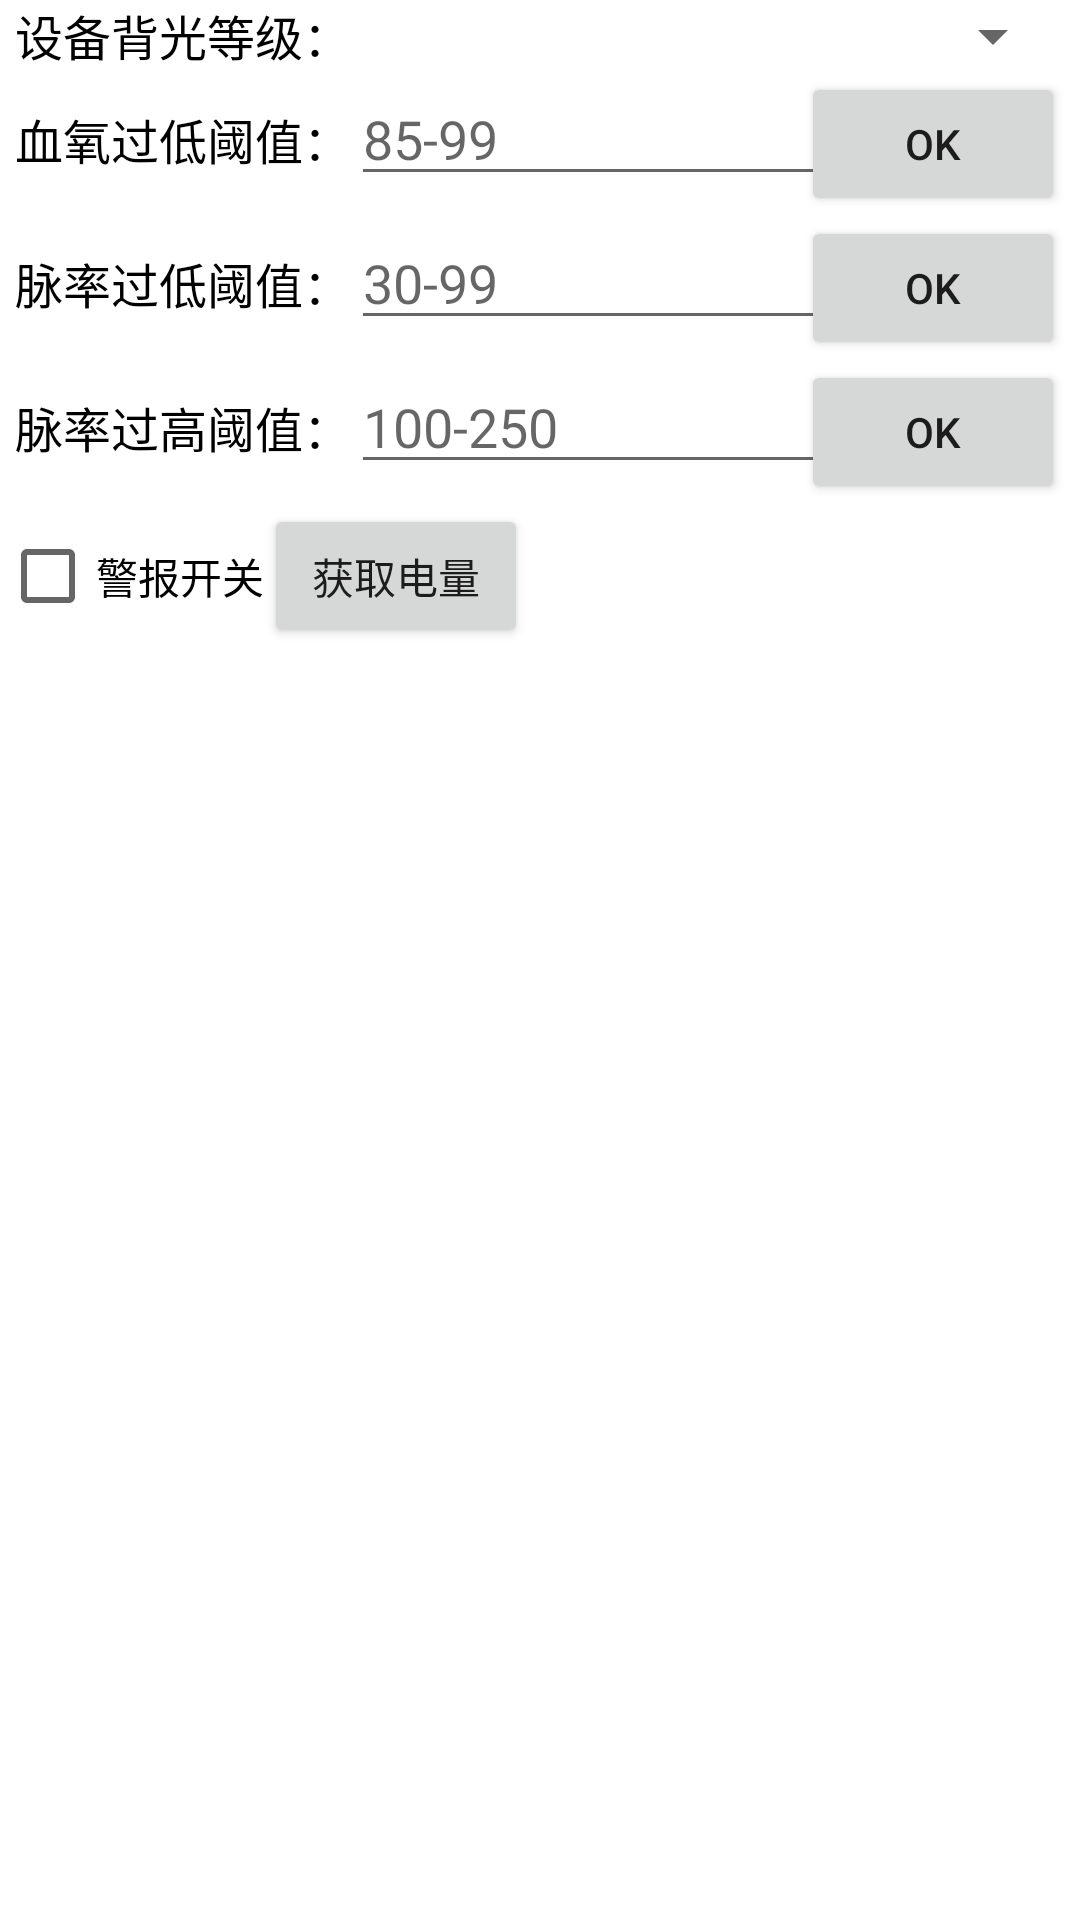

This screen was rendered from an Android layout file. Write that file and the resources it references.
<!-- AndroidManifest.xml: application theme Theme.LepuBle -->
<!-- res/layout/ap20_settings.xml -->
<?xml version="1.0" encoding="utf-8"?>
<layout xmlns:android="http://schemas.android.com/apk/res/android">

    <LinearLayout
        android:layout_width="match_parent"
        android:layout_height="wrap_content"
        android:orientation="vertical">
        <LinearLayout
            android:layout_width="match_parent"
            android:layout_height="wrap_content"
            android:layout_marginStart="5dp"
            android:layout_marginEnd="5dp">
            <TextView
                android:layout_width="wrap_content"
                android:layout_height="wrap_content"
                android:textColor="@color/black"
                android:textSize="16sp"
                android:text="设备背光等级："/>
            <Spinner
                android:id="@+id/light_level_spinner"
                android:layout_width="match_parent"
                android:layout_height="wrap_content"/>
        </LinearLayout>
        <LinearLayout
            android:layout_width="match_parent"
            android:layout_height="wrap_content"
            android:layout_marginStart="5dp"
            android:layout_marginEnd="5dp">
            <TextView
                android:layout_width="wrap_content"
                android:layout_height="wrap_content"
                android:textColor="@color/black"
                android:textSize="16sp"
                android:text="血氧过低阈值："/>
            <RelativeLayout
                android:layout_width="match_parent"
                android:layout_height="wrap_content">
                <EditText
                    android:id="@+id/low_spo2"
                    android:layout_width="match_parent"
                    android:layout_height="wrap_content"
                    android:hint="85-99"/>
                <Button
                    android:id="@+id/set_low_spo2"
                    android:layout_width="wrap_content"
                    android:layout_height="wrap_content"
                    android:text="@string/confirm"
                    android:layout_alignParentRight="true"/>
            </RelativeLayout>
        </LinearLayout>
        <LinearLayout
            android:layout_width="match_parent"
            android:layout_height="wrap_content"
            android:layout_marginStart="5dp"
            android:layout_marginEnd="5dp">
            <TextView
                android:layout_width="wrap_content"
                android:layout_height="wrap_content"
                android:textColor="@color/black"
                android:textSize="16sp"
                android:text="脉率过低阈值："/>
            <RelativeLayout
                android:layout_width="match_parent"
                android:layout_height="wrap_content">
                <EditText
                    android:id="@+id/low_hr"
                    android:layout_width="match_parent"
                    android:layout_height="wrap_content"
                    android:hint="30-99"/>
                <Button
                    android:id="@+id/set_low_hr"
                    android:layout_width="wrap_content"
                    android:layout_height="wrap_content"
                    android:text="@string/confirm"
                    android:layout_alignParentRight="true"/>
            </RelativeLayout>
        </LinearLayout>
        <LinearLayout
            android:layout_width="match_parent"
            android:layout_height="wrap_content"
            android:layout_marginStart="5dp"
            android:layout_marginEnd="5dp">
            <TextView
                android:layout_width="wrap_content"
                android:layout_height="wrap_content"
                android:textColor="@color/black"
                android:textSize="16sp"
                android:text="脉率过高阈值："/>
            <RelativeLayout
                android:layout_width="match_parent"
                android:layout_height="wrap_content">
                <EditText
                    android:id="@+id/high_hr"
                    android:layout_width="match_parent"
                    android:layout_height="wrap_content"
                    android:hint="100-250"/>
                <Button
                    android:id="@+id/set_high_hr"
                    android:layout_width="wrap_content"
                    android:layout_height="wrap_content"
                    android:text="@string/confirm"
                    android:layout_alignParentRight="true"/>
            </RelativeLayout>
        </LinearLayout>
        <LinearLayout
            android:layout_width="wrap_content"
            android:layout_height="wrap_content">
            <CheckBox
                android:id="@+id/set_switch"
                android:layout_width="wrap_content"
                android:layout_height="wrap_content"
                android:text="警报开关"/>
            <Button
                android:id="@+id/get_battery"
                android:layout_width="wrap_content"
                android:layout_height="wrap_content"
                android:layout_marginStart="@dimen/dp_10"
                android:text="获取电量"/>
        </LinearLayout>
    </LinearLayout>

</layout>
<!-- resources referenced by this layout -->
<resources>
  <color name="black">#FF000000</color>
  <string name="confirm">OK</string>
  <style name="Theme.LepuBle" parent="Theme.MaterialComponents.DayNight.DarkActionBar">
          
          <item name="colorPrimary">@color/purple_500</item>
          <item name="colorPrimaryVariant">@color/purple_700</item>
          <item name="colorOnPrimary">@color/white</item>
          
          <item name="colorSecondary">@color/teal_200</item>
          <item name="colorSecondaryVariant">@color/teal_700</item>
          <item name="colorOnSecondary">@color/black</item>
          
          <item name="android:statusBarColor" tools:targetApi="l">?attr/colorPrimaryVariant</item>
          
      </style>
  <color name="purple_500">#FF6200EE</color>
  <color name="purple_700">#FF3700B3</color>
  <color name="white">#FFFFFFFF</color>
  <color name="teal_200">#FF03DAC5</color>
  <color name="teal_700">#FF018786</color>
</resources>
